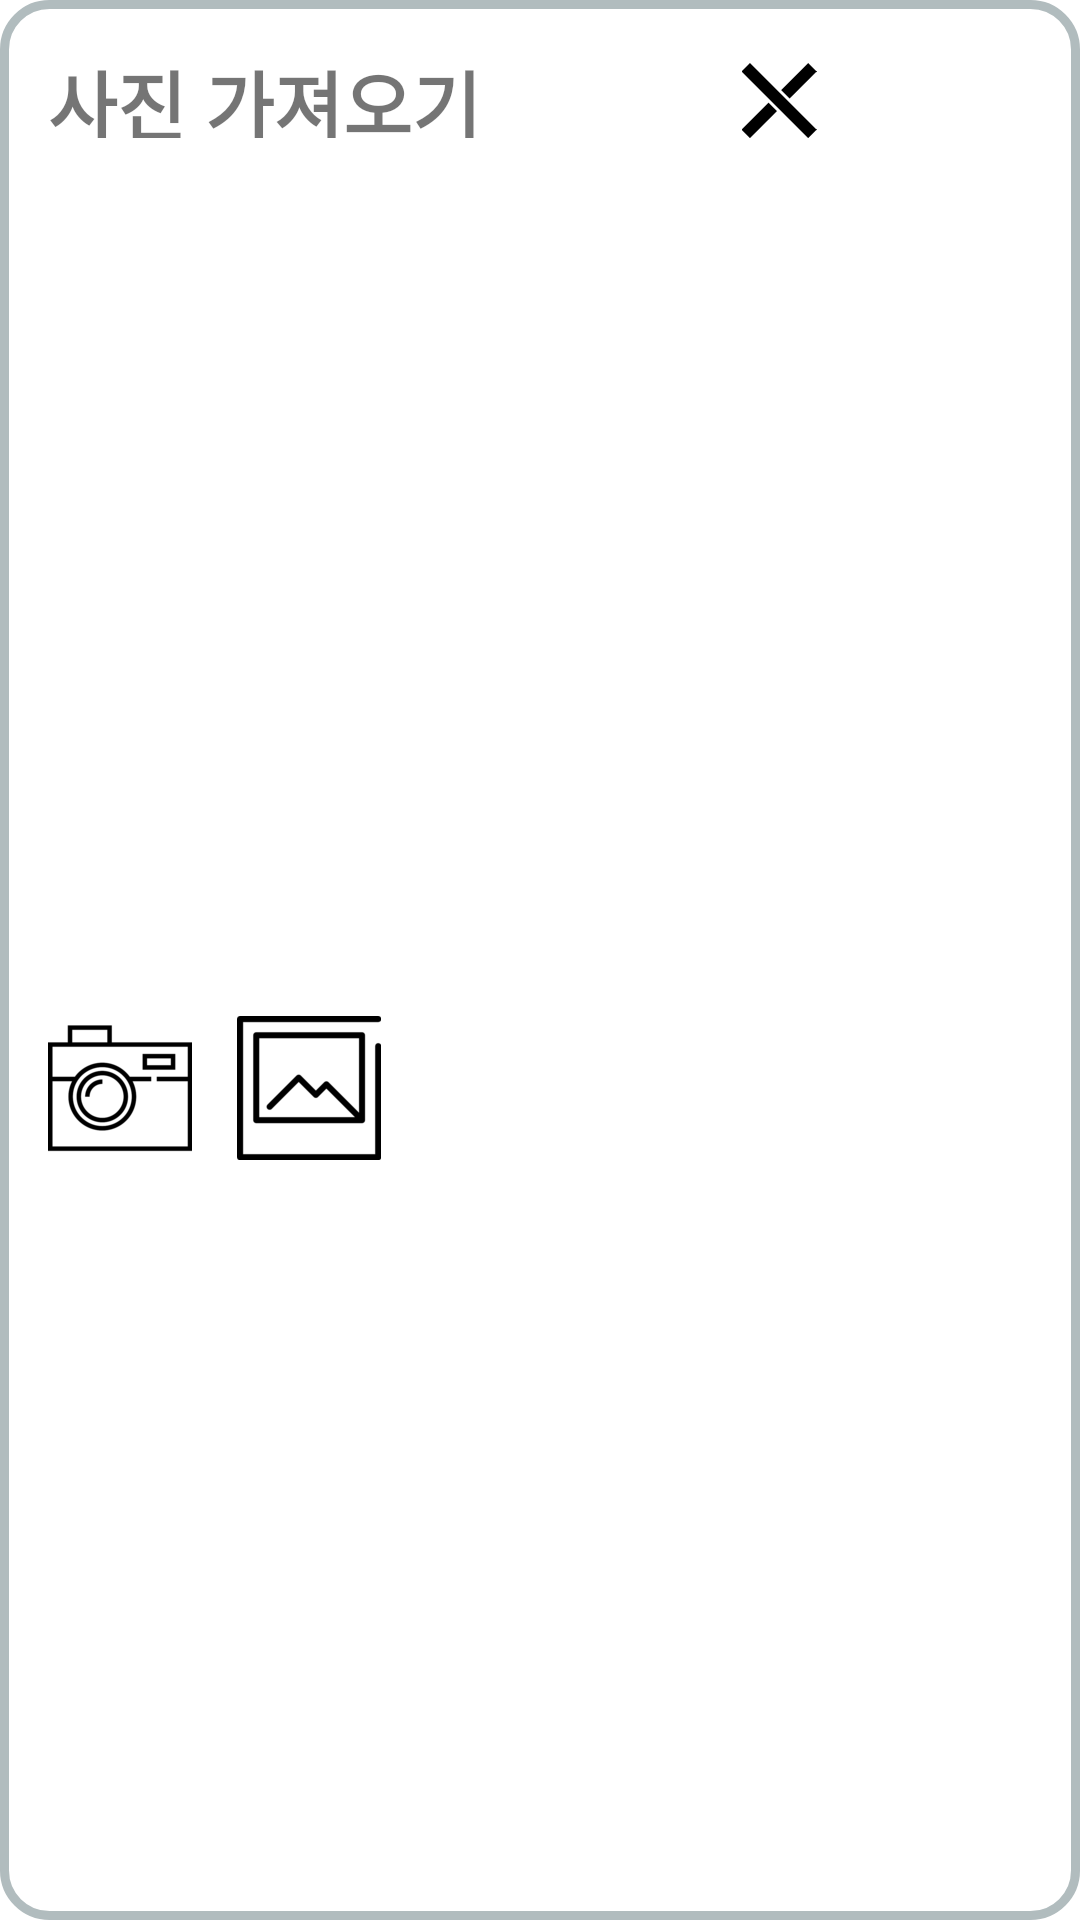

Reconstruct the res/layout file that produces this screen, plus the resources it refers to.
<!-- AndroidManifest.xml: application theme Theme.DiaryDoDo -->
<!-- res/layout/custom_picture_dialog.xml -->
<?xml version="1.0" encoding="utf-8"?>
<androidx.constraintlayout.widget.ConstraintLayout xmlns:android="http://schemas.android.com/apk/res/android"
    xmlns:app="http://schemas.android.com/apk/res-auto"
    android:layout_width="300dp"
    android:layout_height="200dp"
    android:layout_gravity="center"
    android:background="@drawable/round_border_diarylist"

    >

    <TextView
        android:id="@+id/textViewGetPicture"
        android:layout_width="wrap_content"
        android:layout_height="30dp"
        android:layout_margin="15dp"
        android:gravity="center"
        android:text="사진 가져오기"
        android:textSize="25dp"
        android:textStyle="bold"
        app:layout_constraintLeft_toLeftOf="parent"
        app:layout_constraintTop_toTopOf="parent" />

    <ImageView
        android:id="@+id/imageViewCancel"
        android:layout_width="wrap_content"
        android:layout_height="25dp"
        android:layout_marginTop="5dp"
        android:src="@drawable/appicon"
        app:layout_constraintLeft_toRightOf="@+id/textViewGetPicture"
        app:layout_constraintRight_toRightOf="parent"
        app:layout_constraintTop_toTopOf="@id/textViewGetPicture" />

    <LinearLayout
        android:id="@+id/layoutContainer"
        android:layout_width="match_parent"
        android:layout_height="wrap_content"
        android:layout_marginTop="10dp"
        android:orientation="horizontal"
        app:layout_constraintBottom_toBottomOf="parent"
        app:layout_constraintLeft_toLeftOf="parent"
        app:layout_constraintRight_toRightOf="parent"
        app:layout_constraintTop_toBottomOf="@+id/textViewGetPicture">

        <ImageView
            android:id="@+id/imageViewCamera"
            android:layout_width="wrap_content"
            android:layout_height="wrap_content"
            android:layout_marginLeft="15dp"
            android:layout_marginTop="30dp"
            android:src="@drawable/ic_camera" />

        <ImageView
            android:id="@+id/imageViewPicture"
            android:layout_width="wrap_content"
            android:layout_height="wrap_content"
            android:layout_marginLeft="15dp"
            android:layout_marginTop="30dp"
            android:src="@drawable/ic_picture" />
    </LinearLayout>


</androidx.constraintlayout.widget.ConstraintLayout>
<!-- resources referenced by this layout -->
<resources>
  <!-- drawable appicon: png bitmap (drawable-hdpi, 978 bytes) -->
  <!-- drawable ic_camera: png bitmap (drawable-hdpi, 1955 bytes) -->
  <!-- drawable ic_picture: png bitmap (drawable-hdpi, 1082 bytes) -->
  <!-- drawable round_border_diarylist (drawable) -->
  <?xml version="1.0" encoding="utf-8"?>
  <shape xmlns:android="http://schemas.android.com/apk/res/android">
      <solid android:color="#FFFFFF" />
      <stroke android:width="3dip" android:color="#B1BCBE"/>
      <corners android:radius="15dip"/>
      <padding android:bottom="1dip" android:top="1dip" android:left="1dip" android:right="1dip"/>
  </shape>
  <style name="Theme.DiaryDoDo" parent="Theme.MaterialComponents.DayNight.NoActionBar">
          
          <item name="colorPrimary">@color/purple_500</item>
          <item name="colorPrimaryVariant">@color/purple_700</item>
          <item name="colorOnPrimary">@color/white</item>
          
          <item name="colorSecondary">@color/teal_200</item>
          <item name="colorSecondaryVariant">@color/teal_700</item>
          <item name="colorOnSecondary">@color/black</item>
          
          <item name="android:statusBarColor" tools:targetApi="l">?attr/colorPrimaryVariant</item>
          
  
          
          <item name="android:windowNoTitle">true</item>
          
          <item name="android:windowActionBar">false</item>
          <item name="android:windowFullscreen">true</item>
  
      </style>
  <color name="purple_500">#FF6200EE</color>
  <color name="purple_700">#FF3700B3</color>
  <color name="white">#FFFFFFFF</color>
  <color name="teal_200">#FF03DAC5</color>
  <color name="teal_700">#FF018786</color>
  <color name="black">#FF000000</color>
</resources>
